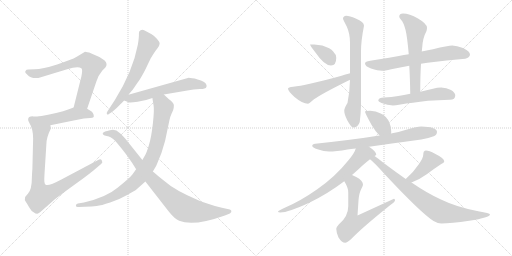
t = 0.00 s
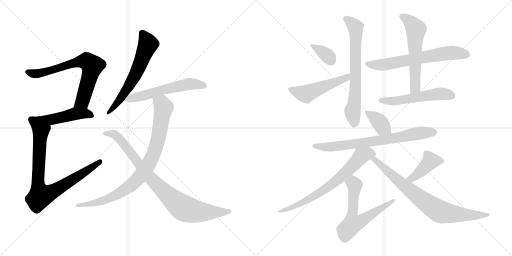
t = 2.91 s
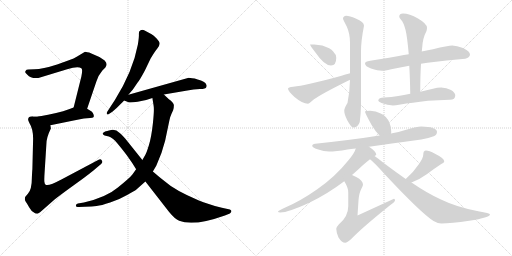
t = 5.82 s
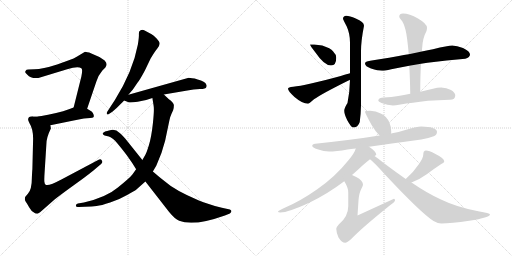
t = 8.73 s
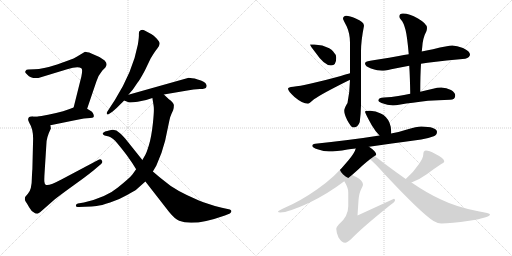
t = 11.64 s
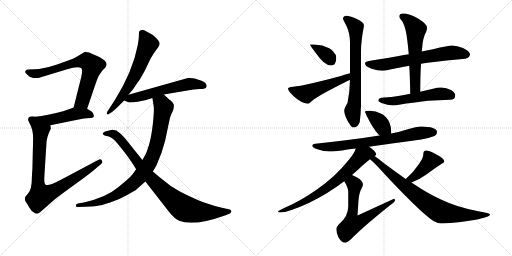
t = 14.55 s

The animated SVG that drew these frames (rendered in a browser with its animation timeline set to each time). Animation: 19 CSS @keyframes rules; one cycle of 14.55 s.

<svg version="1.1" viewBox="0 0 2048 1024" xmlns="http://www.w3.org/2000/svg">
  <g stroke="lightgray" stroke-dasharray="1,1" stroke-width="1" transform="scale(4, 4)">
    <line x1="0" y1="0" x2="256" y2="256"></line>
    <line x1="256" y1="0" x2="0" y2="256"></line>
    <line x1="128" y1="0" x2="128" y2="256"></line>
    <line x1="0" y1="128" x2="256" y2="128"></line>
    <line x1="256" y1="0" x2="512" y2="256"></line>
    <line x1="512" y1="0" x2="256" y2="256"></line>
    <line x1="384" y1="0" x2="384" y2="256"></line>
    <line x1="256" y1="128" x2="512" y2="128"></line>
  </g>
<g transform="scale(1, -1) translate(0, -850)">
   <style type="text/css">
    @keyframes keyframes0 {
      from {
       stroke: black;
       stroke-dashoffset: 709;
       stroke-width: 128;
       }
       70% {
       animation-timing-function: step-end;
       stroke: black;
       stroke-dashoffset: 0;
       stroke-width: 128;
       }
       to {
       stroke: black;
       stroke-width: 1024;
       }
       }
       #make-me-a-hanzi-animation-0 {
         animation: keyframes0 0.826986s both;
         animation-delay: 0.000000s;
         animation-timing-function: linear;
       }
    @keyframes keyframes1 {
      from {
       stroke: black;
       stroke-dashoffset: 463;
       stroke-width: 128;
       }
       60% {
       animation-timing-function: step-end;
       stroke: black;
       stroke-dashoffset: 0;
       stroke-width: 128;
       }
       to {
       stroke: black;
       stroke-width: 1024;
       }
       }
       #make-me-a-hanzi-animation-1 {
         animation: keyframes1 0.626790s both;
         animation-delay: 0.826986s;
         animation-timing-function: linear;
       }
    @keyframes keyframes2 {
      from {
       stroke: black;
       stroke-dashoffset: 850;
       stroke-width: 128;
       }
       73% {
       animation-timing-function: step-end;
       stroke: black;
       stroke-dashoffset: 0;
       stroke-width: 128;
       }
       to {
       stroke: black;
       stroke-width: 1024;
       }
       }
       #make-me-a-hanzi-animation-2 {
         animation: keyframes2 0.941732s both;
         animation-delay: 1.453776s;
         animation-timing-function: linear;
       }
    @keyframes keyframes3 {
      from {
       stroke: black;
       stroke-dashoffset: 627;
       stroke-width: 128;
       }
       67% {
       animation-timing-function: step-end;
       stroke: black;
       stroke-dashoffset: 0;
       stroke-width: 128;
       }
       to {
       stroke: black;
       stroke-width: 1024;
       }
       }
       #make-me-a-hanzi-animation-3 {
         animation: keyframes3 0.760254s both;
         animation-delay: 2.395508s;
         animation-timing-function: linear;
       }
    @keyframes keyframes4 {
      from {
       stroke: black;
       stroke-dashoffset: 576;
       stroke-width: 128;
       }
       65% {
       animation-timing-function: step-end;
       stroke: black;
       stroke-dashoffset: 0;
       stroke-width: 128;
       }
       to {
       stroke: black;
       stroke-width: 1024;
       }
       }
       #make-me-a-hanzi-animation-4 {
         animation: keyframes4 0.718750s both;
         animation-delay: 3.155762s;
         animation-timing-function: linear;
       }
    @keyframes keyframes5 {
      from {
       stroke: black;
       stroke-dashoffset: 884;
       stroke-width: 128;
       }
       74% {
       animation-timing-function: step-end;
       stroke: black;
       stroke-dashoffset: 0;
       stroke-width: 128;
       }
       to {
       stroke: black;
       stroke-width: 1024;
       }
       }
       #make-me-a-hanzi-animation-5 {
         animation: keyframes5 0.969401s both;
         animation-delay: 3.874512s;
         animation-timing-function: linear;
       }
    @keyframes keyframes6 {
      from {
       stroke: black;
       stroke-dashoffset: 887;
       stroke-width: 128;
       }
       74% {
       animation-timing-function: step-end;
       stroke: black;
       stroke-dashoffset: 0;
       stroke-width: 128;
       }
       to {
       stroke: black;
       stroke-width: 1024;
       }
       }
       #make-me-a-hanzi-animation-6 {
         animation: keyframes6 0.971842s both;
         animation-delay: 4.843913s;
         animation-timing-function: linear;
       }
    @keyframes keyframes7 {
      from {
       stroke: black;
       stroke-dashoffset: 361;
       stroke-width: 128;
       }
       54% {
       animation-timing-function: step-end;
       stroke: black;
       stroke-dashoffset: 0;
       stroke-width: 128;
       }
       to {
       stroke: black;
       stroke-width: 1024;
       }
       }
       #make-me-a-hanzi-animation-7 {
         animation: keyframes7 0.543783s both;
         animation-delay: 5.815755s;
         animation-timing-function: linear;
       }
    @keyframes keyframes8 {
      from {
       stroke: black;
       stroke-dashoffset: 515;
       stroke-width: 128;
       }
       63% {
       animation-timing-function: step-end;
       stroke: black;
       stroke-dashoffset: 0;
       stroke-width: 128;
       }
       to {
       stroke: black;
       stroke-width: 1024;
       }
       }
       #make-me-a-hanzi-animation-8 {
         animation: keyframes8 0.669108s both;
         animation-delay: 6.359538s;
         animation-timing-function: linear;
       }
    @keyframes keyframes9 {
      from {
       stroke: black;
       stroke-dashoffset: 699;
       stroke-width: 128;
       }
       69% {
       animation-timing-function: step-end;
       stroke: black;
       stroke-dashoffset: 0;
       stroke-width: 128;
       }
       to {
       stroke: black;
       stroke-width: 1024;
       }
       }
       #make-me-a-hanzi-animation-9 {
         animation: keyframes9 0.818848s both;
         animation-delay: 7.028646s;
         animation-timing-function: linear;
       }
    @keyframes keyframes10 {
      from {
       stroke: black;
       stroke-dashoffset: 659;
       stroke-width: 128;
       }
       68% {
       animation-timing-function: step-end;
       stroke: black;
       stroke-dashoffset: 0;
       stroke-width: 128;
       }
       to {
       stroke: black;
       stroke-width: 1024;
       }
       }
       #make-me-a-hanzi-animation-10 {
         animation: keyframes10 0.786296s both;
         animation-delay: 7.847494s;
         animation-timing-function: linear;
       }
    @keyframes keyframes11 {
      from {
       stroke: black;
       stroke-dashoffset: 586;
       stroke-width: 128;
       }
       66% {
       animation-timing-function: step-end;
       stroke: black;
       stroke-dashoffset: 0;
       stroke-width: 128;
       }
       to {
       stroke: black;
       stroke-width: 1024;
       }
       }
       #make-me-a-hanzi-animation-11 {
         animation: keyframes11 0.726888s both;
         animation-delay: 8.633790s;
         animation-timing-function: linear;
       }
    @keyframes keyframes12 {
      from {
       stroke: black;
       stroke-dashoffset: 540;
       stroke-width: 128;
       }
       64% {
       animation-timing-function: step-end;
       stroke: black;
       stroke-dashoffset: 0;
       stroke-width: 128;
       }
       to {
       stroke: black;
       stroke-width: 1024;
       }
       }
       #make-me-a-hanzi-animation-12 {
         animation: keyframes12 0.689453s both;
         animation-delay: 9.360678s;
         animation-timing-function: linear;
       }
    @keyframes keyframes13 {
      from {
       stroke: black;
       stroke-dashoffset: 378;
       stroke-width: 128;
       }
       55% {
       animation-timing-function: step-end;
       stroke: black;
       stroke-dashoffset: 0;
       stroke-width: 128;
       }
       to {
       stroke: black;
       stroke-width: 1024;
       }
       }
       #make-me-a-hanzi-animation-13 {
         animation: keyframes13 0.557617s both;
         animation-delay: 10.050131s;
         animation-timing-function: linear;
       }
    @keyframes keyframes14 {
      from {
       stroke: black;
       stroke-dashoffset: 739;
       stroke-width: 128;
       }
       71% {
       animation-timing-function: step-end;
       stroke: black;
       stroke-dashoffset: 0;
       stroke-width: 128;
       }
       to {
       stroke: black;
       stroke-width: 1024;
       }
       }
       #make-me-a-hanzi-animation-14 {
         animation: keyframes14 0.851400s both;
         animation-delay: 10.607748s;
         animation-timing-function: linear;
       }
    @keyframes keyframes15 {
      from {
       stroke: black;
       stroke-dashoffset: 714;
       stroke-width: 128;
       }
       70% {
       animation-timing-function: step-end;
       stroke: black;
       stroke-dashoffset: 0;
       stroke-width: 128;
       }
       to {
       stroke: black;
       stroke-width: 1024;
       }
       }
       #make-me-a-hanzi-animation-15 {
         animation: keyframes15 0.831055s both;
         animation-delay: 11.459148s;
         animation-timing-function: linear;
       }
    @keyframes keyframes16 {
      from {
       stroke: black;
       stroke-dashoffset: 634;
       stroke-width: 128;
       }
       67% {
       animation-timing-function: step-end;
       stroke: black;
       stroke-dashoffset: 0;
       stroke-width: 128;
       }
       to {
       stroke: black;
       stroke-width: 1024;
       }
       }
       #make-me-a-hanzi-animation-16 {
         animation: keyframes16 0.765951s both;
         animation-delay: 12.290203s;
         animation-timing-function: linear;
       }
    @keyframes keyframes17 {
      from {
       stroke: black;
       stroke-dashoffset: 420;
       stroke-width: 128;
       }
       58% {
       animation-timing-function: step-end;
       stroke: black;
       stroke-dashoffset: 0;
       stroke-width: 128;
       }
       to {
       stroke: black;
       stroke-width: 1024;
       }
       }
       #make-me-a-hanzi-animation-17 {
         animation: keyframes17 0.591797s both;
         animation-delay: 13.056154s;
         animation-timing-function: linear;
       }
    @keyframes keyframes18 {
      from {
       stroke: black;
       stroke-dashoffset: 802;
       stroke-width: 128;
       }
       72% {
       animation-timing-function: step-end;
       stroke: black;
       stroke-dashoffset: 0;
       stroke-width: 128;
       }
       to {
       stroke: black;
       stroke-width: 1024;
       }
       }
       #make-me-a-hanzi-animation-18 {
         animation: keyframes18 0.902669s both;
         animation-delay: 13.647951s;
         animation-timing-function: linear;
       }
</style>
<path d="M 348.5 415.5 L 385.5 524.5 Q 392.5 548.5 409.5 568.5 L 421.5 580.5 Q 432.5 594.5 418.5 608.5 Q 402.5 620.5 397.5 622.5 L 365.5 636.5 Q 343.5 643.5 338.5 642.5 L 308.5 624.5 Q 296.5 616.5 275.5 609.5 L 228.5 592.5 Q 169.5 573.5 138.5 573.5 L 113.5 572.5 Q 104.5 572.5 103.5 568.5 Q 100.5 564.5 100.5 562.5 Q 100.5 560.5 109.5 551.5 Q 122.5 535.5 153.5 538.5 L 268.5 573.5 Q 311.5 586.5 325.5 577.5 Q 331.5 572.5 325.5 544.5 L 294.5 420.5 C 287.5 391.5 338.5 387.5 348.5 415.5 Z" fill="lightgray"></path> 
<path d="M 201.5 349.5 L 294.5 368.5 Q 314.5 373.5 335.5 376.5 L 360.5 378.5 Q 371.5 379.5 373.5 381.5 Q 376.5 383.5 374.5 391.5 Q 372.5 399.5 366.5 404.5 L 348.5 415.5 C 323.5 431.5 322.5 430.5 294.5 420.5 L 275.5 413.5 Q 233.5 397.5 155.5 384.5 C 125.5 379.5 172.5 343.5 201.5 349.5 Z" fill="lightgray"></path> 
<path d="M 112.5 372.5 Q 111.5 370.5 117.5 358.5 Q 132.5 334.5 132.5 296.5 L 129.5 173.5 Q 128.5 164.5 127.5 140.5 Q 127.5 91.5 111.5 75.5 L 100.5 62.5 Q 97.5 51.5 102.5 44.5 Q 107.5 37.5 116.5 21.5 Q 125.5 5.5 134.5 1.5 Q 141.5 -4.5 149.5 -4.5 Q 156.5 -2.5 178.5 17.5 L 219.5 53.5 Q 239.5 69.5 300.5 113.5 Q 362.5 157.5 392.5 184.5 L 404.5 194.5 Q 412.5 200.5 407.5 208.5 Q 402.5 216.5 394.5 211.5 L 245.5 132.5 Q 193.5 104.5 182.5 111.5 Q 178.5 114.5 177.5 123.5 Q 176.5 132.5 178.5 162.5 L 185.5 273.5 Q 185.5 300.5 203.5 336.5 L 201.5 349.5 C 202.5 379.5 185.5 384.5 155.5 384.5 L 133.5 384.5 Q 112.5 385.5 112.5 372.5 Z" fill="lightgray"></path> 
<path d="M 513.5 471.5 L 531.5 492.5 L 550.5 520.5 Q 557.5 527.5 579.5 568.5 L 602.5 616.5 Q 618.5 643.5 628.5 655.5 Q 638.5 667.5 638.5 675.5 Q 639.5 682.5 626.5 696.5 Q 613.5 709.5 606.5 713.5 L 578.5 728.5 Q 570.5 732.5 562.5 729.5 Q 554.5 726.5 555.5 715.5 Q 556.5 703.5 551.5 672.5 Q 531.5 565.5 459.5 450.5 L 429.5 404.5 Q 425.5 397.5 427.5 394.5 Q 430.5 390.5 435.5 394.5 L 449.5 403.5 Q 469.5 420.5 479.5 431.5 Q 489.5 441.5 496.5 448.5 L 513.5 471.5 Z" fill="lightgray"></path> 
<path d="M 496.5 448.5 L 514.5 441.5 Q 519.5 438.5 550.5 443.5 Q 581.5 447.5 609.5 458.5 L 655.5 472.5 L 743.5 487.5 Q 776.5 494.5 799.5 494.5 Q 823.5 494.5 825.5 502.5 Q 827.5 506.5 825.5 511.5 Q 820.5 525.5 790.5 532.5 Q 761.5 539.5 751.5 538.5 L 513.5 471.5 C 484.5 463.5 469.5 459.5 496.5 448.5 Z" fill="lightgray"></path> 
<path d="M 609.5 458.5 L 614.5 427.5 Q 617.5 410.5 611.5 356.5 Q 605.5 301.5 595.5 269.5 Q 585.5 237.5 581.5 231.5 L 569.5 210.5 L 544.5 173.5 L 529.5 152.5 Q 518.5 138.5 471.5 100.5 Q 425.5 61.5 335.5 40.5 L 311.5 36.5 Q 303.5 34.5 303.5 27.5 Q 304.5 20.5 315.5 22.5 L 339.5 23.5 Q 369.5 24.5 386.5 26.5 Q 404.5 28.5 440.5 40.5 Q 477.5 52.5 508.5 70.5 Q 539.5 87.5 544.5 91.5 L 581.5 124.5 L 611.5 164.5 L 625.5 188.5 Q 647.5 235.5 660.5 287.5 L 677.5 368.5 Q 681.5 386.5 686.5 396.5 L 692.5 409.5 Q 695.5 418.5 695.5 429.5 Q 695.5 439.5 674.5 454.5 L 655.5 472.5 C 633.5 493.5 604.5 488.5 609.5 458.5 Z" fill="lightgray"></path> 
<path d="M 569.5 210.5 L 501.5 295.5 Q 483.5 315.5 477.5 319.5 Q 464.5 333.5 444.5 330.5 Q 425.5 326.5 420.5 324.5 Q 401.5 315.5 418.5 308.5 L 435.5 304.5 Q 440.5 303.5 452.5 294.5 Q 464.5 285.5 506.5 230.5 L 529.5 197.5 L 544.5 173.5 L 581.5 124.5 L 676.5 2.5 Q 699.5 -25.5 716.5 -32.5 Q 773.5 -56.5 899.5 -11.5 L 919.5 -3.5 Q 926.5 1.5 925.5 6.5 Q 925.5 10.5 919.5 12.5 L 887.5 19.5 Q 828.5 34.5 795.5 48.5 Q 698.5 89.5 657.5 126.5 Q 636.5 142.5 611.5 164.5 L 569.5 210.5 Z" fill="lightgray"></path> 
<path d="M 1257.0 672.5 L 1240.0 672.5 Q 1240.0 668.5 1261.0 641.5 Q 1297.0 588.5 1324.0 588.5 Q 1345.0 588.5 1345.0 619.5 Q 1345.0 632.5 1332.0 645.5 Q 1323.0 657.5 1289.0 668.5 L 1257.0 672.5 Z" fill="lightgray"></path> 
<path d="M 1400.0 557.5 Q 1389.0 554.5 1363.0 546.5 Q 1220.0 507.5 1173.0 503.5 Q 1152.0 501.5 1152.0 495.5 Q 1152.0 486.5 1178.0 462.5 Q 1210.0 435.5 1232.0 435.5 Q 1235.0 435.5 1256.0 453.5 Q 1291.0 477.5 1394.0 528.5 Q 1397.0 529.5 1400.0 531.5 C 1427.0 544.5 1429.0 565.5 1400.0 557.5 Z" fill="lightgray"></path> 
<path d="M 1385.0 787.5 Q 1372.0 786.5 1372.0 775.5 Q 1372.0 772.5 1387.0 744.5 Q 1400.0 715.5 1400.0 680.5 L 1400.0 557.5 L 1400.0 531.5 Q 1399.0 483.5 1390.0 438.5 Q 1377.0 418.5 1377.0 407.5 Q 1377.0 393.5 1389.0 369.5 Q 1405.0 340.5 1412.0 340.5 Q 1432.0 340.5 1439.0 362.5 Q 1443.0 390.5 1444.0 428.5 L 1444.0 644.5 Q 1444.0 687.5 1456.0 747.5 Q 1456.0 763.5 1423.0 776.5 Q 1398.0 787.5 1385.0 787.5 Z" fill="lightgray"></path> 
<path d="M 1809.0 668.5 Q 1793.0 668.5 1732.0 653.5 Q 1713.0 649.5 1687.0 644.5 L 1635.0 633.5 Q 1616.0 630.5 1595.0 626.5 Q 1511.0 611.5 1481.0 607.5 Q 1460.0 604.5 1460.0 596.5 Q 1460.0 585.5 1484.0 576.5 Q 1512.0 567.5 1528.0 567.5 Q 1538.0 567.5 1565.0 573.5 Q 1600.0 580.5 1637.0 587.5 L 1684.0 595.5 Q 1696.0 597.5 1710.0 599.5 Q 1787.0 610.5 1861.0 615.5 Q 1880.0 621.5 1880.0 632.5 Q 1880.0 645.5 1852.0 658.5 Q 1827.0 668.5 1809.0 668.5 Z" fill="lightgray"></path> 
<path d="M 1687.0 644.5 Q 1688.0 654.5 1689.0 662.5 Q 1691.0 698.5 1706.0 726.5 Q 1708.0 734.5 1708.0 739.5 Q 1708.0 755.5 1672.0 776.5 Q 1637.0 796.5 1612.0 796.5 Q 1597.0 796.5 1597.0 783.5 Q 1597.0 780.5 1604.0 771.5 Q 1614.0 761.5 1622.0 731.5 Q 1629.0 703.5 1635.0 633.5 L 1637.0 587.5 Q 1640.0 540.5 1641.0 475.5 C 1642.0 445.5 1681.0 453.5 1681.0 483.5 Q 1681.0 548.5 1684.0 595.5 L 1687.0 644.5 Z" fill="lightgray"></path> 
<path d="M 1641.0 475.5 Q 1615.0 470.5 1593.0 466.5 Q 1566.0 462.5 1536.0 460.5 Q 1514.0 460.5 1513.0 447.5 Q 1514.0 443.5 1526.0 438.5 Q 1550.0 429.5 1572.0 428.5 Q 1581.0 428.5 1602.0 432.5 Q 1646.0 439.5 1712.0 447.5 Q 1752.0 450.5 1800.0 451.5 Q 1821.0 451.5 1821.0 468.5 Q 1821.0 480.5 1804.0 490.5 Q 1786.0 500.5 1765.0 500.5 Q 1748.0 500.5 1732.0 495.5 Q 1706.0 489.5 1681.0 483.5 L 1641.0 475.5 Z" fill="lightgray"></path> 
<path d="M 1481.0 407.5 Q 1460.0 407.5 1460.0 403.5 Q 1460.0 398.5 1487.0 349.5 Q 1503.0 322.5 1518.0 308.5 C 1539.0 287.5 1558.0 287.5 1564.0 316.5 Q 1565.0 318.5 1565.0 323.5 Q 1565.0 342.5 1558.0 359.5 Q 1547.0 385.5 1523.0 396.5 Q 1503.0 406.5 1481.0 407.5 Z" fill="lightgray"></path> 
<path d="M 1518.0 308.5 Q 1419.0 292.5 1261.0 275.5 Q 1249.0 274.5 1249.0 267.5 Q 1249.0 260.5 1270.0 253.5 Q 1296.0 244.5 1316.0 244.5 Q 1344.0 244.5 1390.0 252.5 Q 1403.0 254.5 1423.0 256.5 L 1476.0 263.5 Q 1554.0 274.5 1685.0 292.5 Q 1708.0 295.5 1735.0 305.5 Q 1748.0 311.5 1748.0 323.5 Q 1745.0 343.5 1685.0 344.5 Q 1667.0 344.5 1628.0 332.5 Q 1602.0 323.5 1564.0 316.5 L 1518.0 308.5 Z" fill="lightgray"></path> 
<path d="M 1423.0 256.5 Q 1419.0 239.5 1393.0 208.5 Q 1342.0 144.5 1269.0 93.5 Q 1202.0 46.5 1141.0 20.5 Q 1112.0 7.5 1112.0 4.5 Q 1112.0 0.5 1121.0 0.5 Q 1153.0 0.5 1239.0 40.5 Q 1311.0 75.5 1377.0 125.5 L 1408.0 150.5 Q 1429.0 168.5 1450.0 188.5 Q 1467.0 203.5 1480.0 213.5 L 1498.0 226.5 Q 1505.0 230.5 1505.0 231.5 Q 1505.0 244.5 1476.0 263.5 C 1452.0 280.5 1434.0 284.5 1423.0 256.5 Z" fill="lightgray"></path> 
<path d="M 1377.0 125.5 Q 1393.0 100.5 1393.0 81.5 L 1393.0 25.5 Q 1393.0 -16.5 1355.0 -47.5 Q 1345.0 -58.5 1345.0 -64.5 Q 1345.0 -78.5 1354.0 -99.5 Q 1367.0 -120.5 1381.0 -120.5 Q 1388.0 -120.5 1406.0 -104.5 Q 1448.0 -60.5 1559.0 28.5 Q 1580.0 43.5 1580.0 48.5 Q 1580.0 55.5 1576.0 55.5 L 1430.0 -11.5 L 1434.0 48.5 Q 1436.0 77.5 1445.0 94.5 Q 1452.0 108.5 1452.0 111.5 Q 1452.0 128.5 1425.0 142.5 Q 1416.0 146.5 1408.0 150.5 C 1381.0 163.5 1362.0 151.5 1377.0 125.5 Z" fill="lightgray"></path> 
<path d="M 1646.0 120.5 Q 1680.0 133.5 1707.0 153.5 Q 1739.0 177.5 1765.0 194.5 Q 1777.0 200.5 1777.0 204.5 Q 1777.0 217.5 1740.0 235.5 Q 1716.0 248.5 1704.0 248.5 Q 1699.0 248.5 1695.0 243.5 Q 1693.0 237.5 1693.0 231.5 Q 1693.0 219.5 1676.0 194.5 Q 1654.0 161.5 1623.0 134.5 C 1601.0 114.5 1618.0 109.5 1646.0 120.5 Z" fill="lightgray"></path> 
<path d="M 1480.0 213.5 Q 1496.0 201.5 1539.0 153.5 Q 1685.0 -2.5 1734.0 -33.5 Q 1753.0 -43.5 1765.0 -43.5 Q 1804.0 -43.5 1877.0 -32.5 Q 1960.0 -19.5 1960.0 -7.5 Q 1960.0 -2.5 1913.0 5.5 Q 1825.0 22.5 1764.0 52.5 Q 1712.0 75.5 1646.0 120.5 L 1623.0 134.5 Q 1583.0 162.5 1536.0 197.5 Q 1513.0 216.5 1498.0 226.5 C 1474.0 243.5 1457.0 233.5 1480.0 213.5 Z" fill="lightgray"></path> 
      <clipPath id="make-me-a-hanzi-clip-0">
      <path d="M 348.5 415.5 L 385.5 524.5 Q 392.5 548.5 409.5 568.5 L 421.5 580.5 Q 432.5 594.5 418.5 608.5 Q 402.5 620.5 397.5 622.5 L 365.5 636.5 Q 343.5 643.5 338.5 642.5 L 308.5 624.5 Q 296.5 616.5 275.5 609.5 L 228.5 592.5 Q 169.5 573.5 138.5 573.5 L 113.5 572.5 Q 104.5 572.5 103.5 568.5 Q 100.5 564.5 100.5 562.5 Q 100.5 560.5 109.5 551.5 Q 122.5 535.5 153.5 538.5 L 268.5 573.5 Q 311.5 586.5 325.5 577.5 Q 331.5 572.5 325.5 544.5 L 294.5 420.5 C 287.5 391.5 338.5 387.5 348.5 415.5 Z" fill="lightgray"></path>
      </clipPath>
      <path clip-path="url(#make-me-a-hanzi-clip-0)" d="M 110.5 561.5 L 144.5 555.5 L 301.5 600.5 L 347.5 605.5 L 368.5 587.5 L 362.5 556.5 L 329.5 444.5 L 301.5 426.5 " fill="none" id="make-me-a-hanzi-animation-0" stroke-dasharray="581 1162" stroke-linecap="round"></path>

      <clipPath id="make-me-a-hanzi-clip-1">
      <path d="M 201.5 349.5 L 294.5 368.5 Q 314.5 373.5 335.5 376.5 L 360.5 378.5 Q 371.5 379.5 373.5 381.5 Q 376.5 383.5 374.5 391.5 Q 372.5 399.5 366.5 404.5 L 348.5 415.5 C 323.5 431.5 322.5 430.5 294.5 420.5 L 275.5 413.5 Q 233.5 397.5 155.5 384.5 C 125.5 379.5 172.5 343.5 201.5 349.5 Z" fill="lightgray"></path>
      </clipPath>
      <path clip-path="url(#make-me-a-hanzi-clip-1)" d="M 165.5 385.5 L 177.5 377.5 L 204.5 373.5 L 310.5 395.5 L 339.5 396.5 L 365.5 387.5 " fill="none" id="make-me-a-hanzi-animation-1" stroke-dasharray="335 670" stroke-linecap="round"></path>

      <clipPath id="make-me-a-hanzi-clip-2">
      <path d="M 112.5 372.5 Q 111.5 370.5 117.5 358.5 Q 132.5 334.5 132.5 296.5 L 129.5 173.5 Q 128.5 164.5 127.5 140.5 Q 127.5 91.5 111.5 75.5 L 100.5 62.5 Q 97.5 51.5 102.5 44.5 Q 107.5 37.5 116.5 21.5 Q 125.5 5.5 134.5 1.5 Q 141.5 -4.5 149.5 -4.5 Q 156.5 -2.5 178.5 17.5 L 219.5 53.5 Q 239.5 69.5 300.5 113.5 Q 362.5 157.5 392.5 184.5 L 404.5 194.5 Q 412.5 200.5 407.5 208.5 Q 402.5 216.5 394.5 211.5 L 245.5 132.5 Q 193.5 104.5 182.5 111.5 Q 178.5 114.5 177.5 123.5 Q 176.5 132.5 178.5 162.5 L 185.5 273.5 Q 185.5 300.5 203.5 336.5 L 201.5 349.5 C 202.5 379.5 185.5 384.5 155.5 384.5 L 133.5 384.5 Q 112.5 385.5 112.5 372.5 Z" fill="lightgray"></path>
      </clipPath>
      <path clip-path="url(#make-me-a-hanzi-clip-2)" d="M 127.5 370.5 L 147.5 358.5 L 163.5 334.5 L 151.5 130.5 L 162.5 67.5 L 222.5 90.5 L 399.5 202.5 " fill="none" id="make-me-a-hanzi-animation-2" stroke-dasharray="722 1444" stroke-linecap="round"></path>

      <clipPath id="make-me-a-hanzi-clip-3">
      <path d="M 513.5 471.5 L 531.5 492.5 L 550.5 520.5 Q 557.5 527.5 579.5 568.5 L 602.5 616.5 Q 618.5 643.5 628.5 655.5 Q 638.5 667.5 638.5 675.5 Q 639.5 682.5 626.5 696.5 Q 613.5 709.5 606.5 713.5 L 578.5 728.5 Q 570.5 732.5 562.5 729.5 Q 554.5 726.5 555.5 715.5 Q 556.5 703.5 551.5 672.5 Q 531.5 565.5 459.5 450.5 L 429.5 404.5 Q 425.5 397.5 427.5 394.5 Q 430.5 390.5 435.5 394.5 L 449.5 403.5 Q 469.5 420.5 479.5 431.5 Q 489.5 441.5 496.5 448.5 L 513.5 471.5 Z" fill="lightgray"></path>
      </clipPath>
      <path clip-path="url(#make-me-a-hanzi-clip-3)" d="M 568.5 717.5 L 591.5 673.5 L 551.5 571.5 L 481.5 455.5 L 431.5 398.5 " fill="none" id="make-me-a-hanzi-animation-3" stroke-dasharray="499 998" stroke-linecap="round"></path>

      <clipPath id="make-me-a-hanzi-clip-4">
      <path d="M 496.5 448.5 L 514.5 441.5 Q 519.5 438.5 550.5 443.5 Q 581.5 447.5 609.5 458.5 L 655.5 472.5 L 743.5 487.5 Q 776.5 494.5 799.5 494.5 Q 823.5 494.5 825.5 502.5 Q 827.5 506.5 825.5 511.5 Q 820.5 525.5 790.5 532.5 Q 761.5 539.5 751.5 538.5 L 513.5 471.5 C 484.5 463.5 469.5 459.5 496.5 448.5 Z" fill="lightgray"></path>
      </clipPath>
      <path clip-path="url(#make-me-a-hanzi-clip-4)" d="M 503.5 452.5 L 755.5 514.5 L 815.5 507.5 " fill="none" id="make-me-a-hanzi-animation-4" stroke-dasharray="448 896" stroke-linecap="round"></path>

      <clipPath id="make-me-a-hanzi-clip-5">
      <path d="M 609.5 458.5 L 614.5 427.5 Q 617.5 410.5 611.5 356.5 Q 605.5 301.5 595.5 269.5 Q 585.5 237.5 581.5 231.5 L 569.5 210.5 L 544.5 173.5 L 529.5 152.5 Q 518.5 138.5 471.5 100.5 Q 425.5 61.5 335.5 40.5 L 311.5 36.5 Q 303.5 34.5 303.5 27.5 Q 304.5 20.5 315.5 22.5 L 339.5 23.5 Q 369.5 24.5 386.5 26.5 Q 404.5 28.5 440.5 40.5 Q 477.5 52.5 508.5 70.5 Q 539.5 87.5 544.5 91.5 L 581.5 124.5 L 611.5 164.5 L 625.5 188.5 Q 647.5 235.5 660.5 287.5 L 677.5 368.5 Q 681.5 386.5 686.5 396.5 L 692.5 409.5 Q 695.5 418.5 695.5 429.5 Q 695.5 439.5 674.5 454.5 L 655.5 472.5 C 633.5 493.5 604.5 488.5 609.5 458.5 Z" fill="lightgray"></path>
      </clipPath>
      <path clip-path="url(#make-me-a-hanzi-clip-5)" d="M 617.5 451.5 L 647.5 435.5 L 654.5 419.5 L 643.5 354.5 L 627.5 273.5 L 608.5 219.5 L 562.5 146.5 L 506.5 95.5 L 455.5 65.5 L 389.5 40.5 L 311.5 28.5 " fill="none" id="make-me-a-hanzi-animation-5" stroke-dasharray="756 1512" stroke-linecap="round"></path>

      <clipPath id="make-me-a-hanzi-clip-6">
      <path d="M 569.5 210.5 L 501.5 295.5 Q 483.5 315.5 477.5 319.5 Q 464.5 333.5 444.5 330.5 Q 425.5 326.5 420.5 324.5 Q 401.5 315.5 418.5 308.5 L 435.5 304.5 Q 440.5 303.5 452.5 294.5 Q 464.5 285.5 506.5 230.5 L 529.5 197.5 L 544.5 173.5 L 581.5 124.5 L 676.5 2.5 Q 699.5 -25.5 716.5 -32.5 Q 773.5 -56.5 899.5 -11.5 L 919.5 -3.5 Q 926.5 1.5 925.5 6.5 Q 925.5 10.5 919.5 12.5 L 887.5 19.5 Q 828.5 34.5 795.5 48.5 Q 698.5 89.5 657.5 126.5 Q 636.5 142.5 611.5 164.5 L 569.5 210.5 Z" fill="lightgray"></path>
      </clipPath>
      <path clip-path="url(#make-me-a-hanzi-clip-6)" d="M 418.5 316.5 L 450.5 315.5 L 474.5 298.5 L 595.5 144.5 L 661.5 78.5 L 734.5 17.5 L 767.5 7.5 L 824.5 1.5 L 917.5 4.5 " fill="none" id="make-me-a-hanzi-animation-6" stroke-dasharray="759 1518" stroke-linecap="round"></path>

      <clipPath id="make-me-a-hanzi-clip-7">
      <path d="M 1257.0 672.5 L 1240.0 672.5 Q 1240.0 668.5 1261.0 641.5 Q 1297.0 588.5 1324.0 588.5 Q 1345.0 588.5 1345.0 619.5 Q 1345.0 632.5 1332.0 645.5 Q 1323.0 657.5 1289.0 668.5 L 1257.0 672.5 Z" fill="lightgray"></path>
      </clipPath>
      <path clip-path="url(#make-me-a-hanzi-clip-7)" d="M 1244.0 671.5 L 1306.0 630.5 L 1325.0 606.5 " fill="none" id="make-me-a-hanzi-animation-7" stroke-dasharray="233 466" stroke-linecap="round"></path>

      <clipPath id="make-me-a-hanzi-clip-8">
      <path d="M 1400.0 557.5 Q 1389.0 554.5 1363.0 546.5 Q 1220.0 507.5 1173.0 503.5 Q 1152.0 501.5 1152.0 495.5 Q 1152.0 486.5 1178.0 462.5 Q 1210.0 435.5 1232.0 435.5 Q 1235.0 435.5 1256.0 453.5 Q 1291.0 477.5 1394.0 528.5 Q 1397.0 529.5 1400.0 531.5 C 1427.0 544.5 1429.0 565.5 1400.0 557.5 Z" fill="lightgray"></path>
      </clipPath>
      <path clip-path="url(#make-me-a-hanzi-clip-8)" d="M 1159.0 493.5 L 1224.0 474.5 L 1379.0 534.5 L 1397.0 551.5 " fill="none" id="make-me-a-hanzi-animation-8" stroke-dasharray="387 774" stroke-linecap="round"></path>

      <clipPath id="make-me-a-hanzi-clip-9">
      <path d="M 1385.0 787.5 Q 1372.0 786.5 1372.0 775.5 Q 1372.0 772.5 1387.0 744.5 Q 1400.0 715.5 1400.0 680.5 L 1400.0 557.5 L 1400.0 531.5 Q 1399.0 483.5 1390.0 438.5 Q 1377.0 418.5 1377.0 407.5 Q 1377.0 393.5 1389.0 369.5 Q 1405.0 340.5 1412.0 340.5 Q 1432.0 340.5 1439.0 362.5 Q 1443.0 390.5 1444.0 428.5 L 1444.0 644.5 Q 1444.0 687.5 1456.0 747.5 Q 1456.0 763.5 1423.0 776.5 Q 1398.0 787.5 1385.0 787.5 Z" fill="lightgray"></path>
      </clipPath>
      <path clip-path="url(#make-me-a-hanzi-clip-9)" d="M 1382.0 776.5 L 1423.0 741.5 L 1422.0 497.5 L 1418.0 436.5 L 1410.0 406.5 L 1416.0 353.5 " fill="none" id="make-me-a-hanzi-animation-9" stroke-dasharray="571 1142" stroke-linecap="round"></path>

      <clipPath id="make-me-a-hanzi-clip-10">
      <path d="M 1809.0 668.5 Q 1793.0 668.5 1732.0 653.5 Q 1713.0 649.5 1687.0 644.5 L 1635.0 633.5 Q 1616.0 630.5 1595.0 626.5 Q 1511.0 611.5 1481.0 607.5 Q 1460.0 604.5 1460.0 596.5 Q 1460.0 585.5 1484.0 576.5 Q 1512.0 567.5 1528.0 567.5 Q 1538.0 567.5 1565.0 573.5 Q 1600.0 580.5 1637.0 587.5 L 1684.0 595.5 Q 1696.0 597.5 1710.0 599.5 Q 1787.0 610.5 1861.0 615.5 Q 1880.0 621.5 1880.0 632.5 Q 1880.0 645.5 1852.0 658.5 Q 1827.0 668.5 1809.0 668.5 Z" fill="lightgray"></path>
      </clipPath>
      <path clip-path="url(#make-me-a-hanzi-clip-10)" d="M 1469.0 594.5 L 1530.0 591.5 L 1799.0 639.5 L 1867.0 632.5 " fill="none" id="make-me-a-hanzi-animation-10" stroke-dasharray="531 1062" stroke-linecap="round"></path>

      <clipPath id="make-me-a-hanzi-clip-11">
      <path d="M 1687.0 644.5 Q 1688.0 654.5 1689.0 662.5 Q 1691.0 698.5 1706.0 726.5 Q 1708.0 734.5 1708.0 739.5 Q 1708.0 755.5 1672.0 776.5 Q 1637.0 796.5 1612.0 796.5 Q 1597.0 796.5 1597.0 783.5 Q 1597.0 780.5 1604.0 771.5 Q 1614.0 761.5 1622.0 731.5 Q 1629.0 703.5 1635.0 633.5 L 1637.0 587.5 Q 1640.0 540.5 1641.0 475.5 C 1642.0 445.5 1681.0 453.5 1681.0 483.5 Q 1681.0 548.5 1684.0 595.5 L 1687.0 644.5 Z" fill="lightgray"></path>
      </clipPath>
      <path clip-path="url(#make-me-a-hanzi-clip-11)" d="M 1609.0 784.5 L 1638.0 764.5 L 1664.0 733.5 L 1661.0 507.5 L 1646.0 483.5 " fill="none" id="make-me-a-hanzi-animation-11" stroke-dasharray="458 916" stroke-linecap="round"></path>

      <clipPath id="make-me-a-hanzi-clip-12">
      <path d="M 1641.0 475.5 Q 1615.0 470.5 1593.0 466.5 Q 1566.0 462.5 1536.0 460.5 Q 1514.0 460.5 1513.0 447.5 Q 1514.0 443.5 1526.0 438.5 Q 1550.0 429.5 1572.0 428.5 Q 1581.0 428.5 1602.0 432.5 Q 1646.0 439.5 1712.0 447.5 Q 1752.0 450.5 1800.0 451.5 Q 1821.0 451.5 1821.0 468.5 Q 1821.0 480.5 1804.0 490.5 Q 1786.0 500.5 1765.0 500.5 Q 1748.0 500.5 1732.0 495.5 Q 1706.0 489.5 1681.0 483.5 L 1641.0 475.5 Z" fill="lightgray"></path>
      </clipPath>
      <path clip-path="url(#make-me-a-hanzi-clip-12)" d="M 1523.0 447.5 L 1589.0 447.5 L 1760.0 475.5 L 1804.0 468.5 " fill="none" id="make-me-a-hanzi-animation-12" stroke-dasharray="412 824" stroke-linecap="round"></path>

      <clipPath id="make-me-a-hanzi-clip-13">
      <path d="M 1481.0 407.5 Q 1460.0 407.5 1460.0 403.5 Q 1460.0 398.5 1487.0 349.5 Q 1503.0 322.5 1518.0 308.5 C 1539.0 287.5 1558.0 287.5 1564.0 316.5 Q 1565.0 318.5 1565.0 323.5 Q 1565.0 342.5 1558.0 359.5 Q 1547.0 385.5 1523.0 396.5 Q 1503.0 406.5 1481.0 407.5 Z" fill="lightgray"></path>
      </clipPath>
      <path clip-path="url(#make-me-a-hanzi-clip-13)" d="M 1464.0 401.5 L 1497.0 381.5 L 1555.0 321.5 " fill="none" id="make-me-a-hanzi-animation-13" stroke-dasharray="250 500" stroke-linecap="round"></path>

      <clipPath id="make-me-a-hanzi-clip-14">
      <path d="M 1518.0 308.5 Q 1419.0 292.5 1261.0 275.5 Q 1249.0 274.5 1249.0 267.5 Q 1249.0 260.5 1270.0 253.5 Q 1296.0 244.5 1316.0 244.5 Q 1344.0 244.5 1390.0 252.5 Q 1403.0 254.5 1423.0 256.5 L 1476.0 263.5 Q 1554.0 274.5 1685.0 292.5 Q 1708.0 295.5 1735.0 305.5 Q 1748.0 311.5 1748.0 323.5 Q 1745.0 343.5 1685.0 344.5 Q 1667.0 344.5 1628.0 332.5 Q 1602.0 323.5 1564.0 316.5 L 1518.0 308.5 Z" fill="lightgray"></path>
      </clipPath>
      <path clip-path="url(#make-me-a-hanzi-clip-14)" d="M 1257.0 268.5 L 1282.0 262.5 L 1333.0 263.5 L 1572.0 296.5 L 1660.0 315.5 L 1735.0 321.5 " fill="none" id="make-me-a-hanzi-animation-14" stroke-dasharray="611 1222" stroke-linecap="round"></path>

      <clipPath id="make-me-a-hanzi-clip-15">
      <path d="M 1423.0 256.5 Q 1419.0 239.5 1393.0 208.5 Q 1342.0 144.5 1269.0 93.5 Q 1202.0 46.5 1141.0 20.5 Q 1112.0 7.5 1112.0 4.5 Q 1112.0 0.5 1121.0 0.5 Q 1153.0 0.5 1239.0 40.5 Q 1311.0 75.5 1377.0 125.5 L 1408.0 150.5 Q 1429.0 168.5 1450.0 188.5 Q 1467.0 203.5 1480.0 213.5 L 1498.0 226.5 Q 1505.0 230.5 1505.0 231.5 Q 1505.0 244.5 1476.0 263.5 C 1452.0 280.5 1434.0 284.5 1423.0 256.5 Z" fill="lightgray"></path>
      </clipPath>
      <path clip-path="url(#make-me-a-hanzi-clip-15)" d="M 1498.0 234.5 L 1470.0 237.5 L 1445.0 226.5 L 1358.0 137.5 L 1276.0 77.5 L 1224.0 45.5 L 1117.0 2.5 " fill="none" id="make-me-a-hanzi-animation-15" stroke-dasharray="586 1172" stroke-linecap="round"></path>

      <clipPath id="make-me-a-hanzi-clip-16">
      <path d="M 1377.0 125.5 Q 1393.0 100.5 1393.0 81.5 L 1393.0 25.5 Q 1393.0 -16.5 1355.0 -47.5 Q 1345.0 -58.5 1345.0 -64.5 Q 1345.0 -78.5 1354.0 -99.5 Q 1367.0 -120.5 1381.0 -120.5 Q 1388.0 -120.5 1406.0 -104.5 Q 1448.0 -60.5 1559.0 28.5 Q 1580.0 43.5 1580.0 48.5 Q 1580.0 55.5 1576.0 55.5 L 1430.0 -11.5 L 1434.0 48.5 Q 1436.0 77.5 1445.0 94.5 Q 1452.0 108.5 1452.0 111.5 Q 1452.0 128.5 1425.0 142.5 Q 1416.0 146.5 1408.0 150.5 C 1381.0 163.5 1362.0 151.5 1377.0 125.5 Z" fill="lightgray"></path>
      </clipPath>
      <path clip-path="url(#make-me-a-hanzi-clip-16)" d="M 1389.0 121.5 L 1407.0 120.5 L 1417.0 112.5 L 1407.0 -16.5 L 1410.0 -45.5 L 1436.0 -38.5 L 1564.0 38.5 L 1572.0 48.5 " fill="none" id="make-me-a-hanzi-animation-16" stroke-dasharray="506 1012" stroke-linecap="round"></path>

      <clipPath id="make-me-a-hanzi-clip-17">
      <path d="M 1646.0 120.5 Q 1680.0 133.5 1707.0 153.5 Q 1739.0 177.5 1765.0 194.5 Q 1777.0 200.5 1777.0 204.5 Q 1777.0 217.5 1740.0 235.5 Q 1716.0 248.5 1704.0 248.5 Q 1699.0 248.5 1695.0 243.5 Q 1693.0 237.5 1693.0 231.5 Q 1693.0 219.5 1676.0 194.5 Q 1654.0 161.5 1623.0 134.5 C 1601.0 114.5 1618.0 109.5 1646.0 120.5 Z" fill="lightgray"></path>
      </clipPath>
      <path clip-path="url(#make-me-a-hanzi-clip-17)" d="M 1767.0 204.5 L 1722.0 206.5 L 1659.0 144.5 L 1648.0 136.5 L 1631.0 135.5 " fill="none" id="make-me-a-hanzi-animation-17" stroke-dasharray="292 584" stroke-linecap="round"></path>

      <clipPath id="make-me-a-hanzi-clip-18">
      <path d="M 1480.0 213.5 Q 1496.0 201.5 1539.0 153.5 Q 1685.0 -2.5 1734.0 -33.5 Q 1753.0 -43.5 1765.0 -43.5 Q 1804.0 -43.5 1877.0 -32.5 Q 1960.0 -19.5 1960.0 -7.5 Q 1960.0 -2.5 1913.0 5.5 Q 1825.0 22.5 1764.0 52.5 Q 1712.0 75.5 1646.0 120.5 L 1623.0 134.5 Q 1583.0 162.5 1536.0 197.5 Q 1513.0 216.5 1498.0 226.5 C 1474.0 243.5 1457.0 233.5 1480.0 213.5 Z" fill="lightgray"></path>
      </clipPath>
      <path clip-path="url(#make-me-a-hanzi-clip-18)" d="M 1486.0 214.5 L 1499.0 212.5 L 1644.0 85.5 L 1759.0 4.5 L 1887.0 -11.5 L 1957.0 -8.5 " fill="none" id="make-me-a-hanzi-animation-18" stroke-dasharray="674 1348" stroke-linecap="round"></path>

</g>
</svg>
